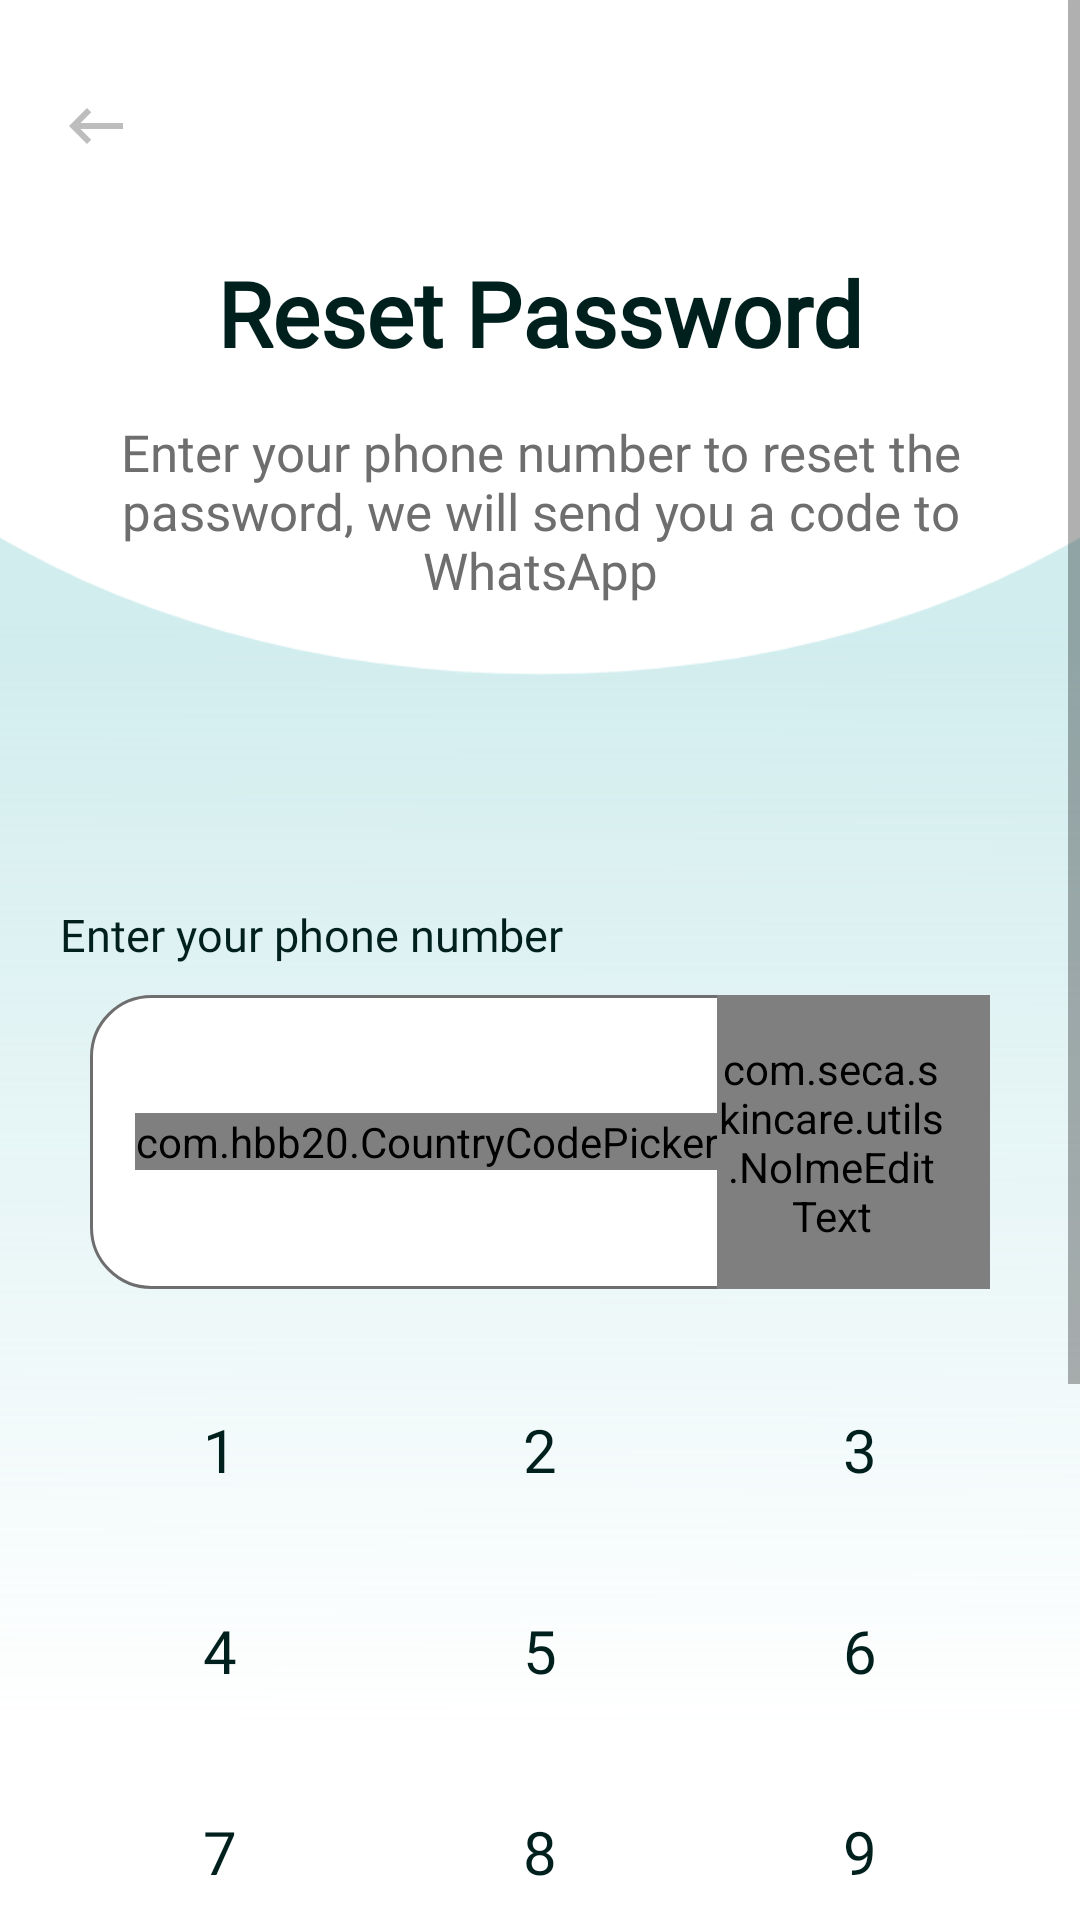

Write the Android layout XML for this screen, with the resource values it uses.
<!-- AndroidManifest.xml: application theme Theme.Skincare -->
<!-- res/layout/activity_reset.xml -->
<?xml version="1.0" encoding="utf-8"?>
<ScrollView xmlns:android="http://schemas.android.com/apk/res/android"
    android:layout_width="match_parent"
    android:layout_height="match_parent"
    xmlns:app="http://schemas.android.com/apk/res-auto"
    android:gravity="center_horizontal"
    android:orientation="vertical">
<androidx.appcompat.widget.LinearLayoutCompat xmlns:android="http://schemas.android.com/apk/res/android"
    android:layout_width="match_parent"
    android:layout_height="match_parent"
    xmlns:app="http://schemas.android.com/apk/res-auto"
    android:gravity="center_horizontal"
    android:paddingLeft="@dimen/_20dp"
    android:paddingRight="@dimen/_20dp"
    android:background="@drawable/ic_bg"
    android:orientation="vertical">
    <androidx.appcompat.widget.AppCompatImageView

        style="@style/title_text"
        android:layout_marginTop="@dimen/_30dp"
        android:id="@+id/back"
        android:layout_gravity="left"
        android:onClick="onClick"
        android:src="@drawable/back"

        />
    <androidx.appcompat.widget.AppCompatTextView

        style="@style/title_text"
        android:layout_marginTop="@dimen/_30dp"
        android:id="@+id/title"
        android:text="@string/reset_password"
       />


    <androidx.appcompat.widget.AppCompatTextView
        style="@style/small_text"
        android:layout_marginTop="@dimen/_15dp"
        android:id="@+id/subtitle"
        android:gravity="center_horizontal"
        android:text="@string/reset_password_inst"
       />


        <androidx.appcompat.widget.AppCompatTextView
            android:layout_width="wrap_content"
            android:layout_height="wrap_content"
            android:text="@string/enter_phone_no"
            android:tag="@string/enter_phone_no"
            android:fontFamily="@font/nunito_regular"
            android:textColor="@color/dark_cyan"
            android:maxLines="3"
            android:id="@+id/editText_title"

            android:layout_marginTop="@dimen/_100dp"
            android:singleLine="false"
            android:layout_gravity="left"

            android:textSize="@dimen/_15dp"/>

     <androidx.appcompat.widget.LinearLayoutCompat
        android:layout_width="match_parent"
        android:layout_height="wrap_content"
        android:background="@drawable/blue_button"
        android:layout_margin="@dimen/_10dp"

        android:orientation="horizontal">
        <com.hbb20.CountryCodePicker
            android:id="@+id/ccp"
            android:layout_width="wrap_content"
            android:layout_height="wrap_content"
            android:visibility="visible"
            android:layout_marginLeft="@dimen/_15dp"

            app:ccp_contentColor="@color/dark_cyan"
            app:ccp_defaultNameCode="ID"

            app:ccp_showArrow="false"
            android:layout_alignParentBottom="true"
            app:ccp_textSize="@dimen/_15dp"
            app:ccpDialog_textColor="@color/dark_gray"
            app:ccp_textGravity="RIGHT"
            android:layout_gravity="center_vertical"
            app:ccp_showNameCode="false"
            app:ccp_showFlag="false"
            />
    <com.seca.skincare.utils.NoImeEditText
        android:layout_width="match_parent"
        android:layout_height="wrap_content"
        android:id="@+id/etphone"
        android:hint="@string/enter_phone_no"
        android:paddingRight="@dimen/_15dp"
        android:paddingTop="@dimen/_15dp"

        android:paddingBottom="@dimen/_15dp"
        android:background="@android:color/transparent"

        android:textColor="@color/dark_cyan"
        android:inputType="text"
        android:textSize="@dimen/_15dp"/>
     </androidx.appcompat.widget.LinearLayoutCompat>
    <androidx.appcompat.widget.LinearLayoutCompat
        android:layout_width="match_parent"
        android:layout_height="wrap_content"
        android:orientation="horizontal"
        android:weightSum="90">
        <androidx.appcompat.widget.AppCompatTextView
            android:layout_width="0dp"
            android:layout_weight="30"
            android:gravity="center"
            android:layout_height="wrap_content"
            android:layout_marginTop="@dimen/_20dp"
            android:fontFamily="@font/nunito_regular"

            android:text="1"
            android:textSize="@dimen/_20dp"
            android:padding="@dimen/_10dp"
            android:textColor="@color/dark_cyan"
            android:id="@+id/_text1"
            android:onClick="setNumber"
            />
        <androidx.appcompat.widget.AppCompatTextView
            android:layout_width="0dp"
            android:layout_weight="30"
            android:gravity="center"
            android:layout_height="wrap_content"
            android:layout_marginTop="@dimen/_20dp"
            android:text="2"
            android:textSize="@dimen/_20dp"
            android:padding="@dimen/_10dp"
            android:textColor="@color/dark_cyan"
            android:onClick="setNumber"
            android:fontFamily="@font/nunito_regular"


            android:id="@+id/_text2"/>

        <androidx.appcompat.widget.AppCompatTextView
        android:layout_width="0dp"
        android:layout_weight="30"
        android:gravity="center"
        android:layout_height="wrap_content"
        android:layout_marginTop="@dimen/_20dp"
        android:text="3"
        android:textSize="@dimen/_20dp"
            android:padding="@dimen/_10dp"
            android:textColor="@color/dark_cyan"
            android:onClick="setNumber"
            android:fontFamily="@font/nunito_regular"


            android:id="@+id/_text3"/>
    </androidx.appcompat.widget.LinearLayoutCompat>
    <androidx.appcompat.widget.LinearLayoutCompat
        android:layout_width="match_parent"
        android:layout_height="wrap_content"
        android:orientation="horizontal"

        android:weightSum="90">
        <androidx.appcompat.widget.AppCompatTextView
            android:layout_width="0dp"
            android:layout_weight="30"
            android:gravity="center"
            android:layout_height="wrap_content"
            android:layout_marginTop="@dimen/_20dp"
            android:text="4"
            android:textSize="@dimen/_20dp"
            android:padding="@dimen/_10dp"
            android:textColor="@color/dark_cyan"
            android:onClick="setNumber"
            android:fontFamily="@font/nunito_regular"

            android:id="@+id/_text4"/>
        <androidx.appcompat.widget.AppCompatTextView
            android:layout_width="0dp"
            android:layout_weight="30"
            android:gravity="center"
            android:layout_height="wrap_content"
            android:layout_marginTop="@dimen/_20dp"
            android:text="5"
            android:textSize="@dimen/_20dp"
            android:padding="@dimen/_10dp"
            android:textColor="@color/dark_cyan"
            android:onClick="setNumber"
            android:fontFamily="@font/nunito_regular"

            android:id="@+id/_text5"/>

        <androidx.appcompat.widget.AppCompatTextView
            android:layout_width="0dp"
            android:layout_weight="30"
            android:gravity="center"
            android:layout_height="wrap_content"
            android:layout_marginTop="@dimen/_20dp"
            android:text="6"
            android:textSize="@dimen/_20dp"
            android:padding="@dimen/_10dp"
            android:textColor="@color/dark_cyan"
            android:onClick="setNumber"
            android:fontFamily="@font/nunito_regular"

            android:id="@+id/_text6"/>
    </androidx.appcompat.widget.LinearLayoutCompat>


    <androidx.appcompat.widget.LinearLayoutCompat
        android:layout_width="match_parent"
        android:layout_height="wrap_content"
        android:orientation="horizontal"
        android:weightSum="90">
        <androidx.appcompat.widget.AppCompatTextView
            android:layout_width="0dp"
            android:layout_weight="30"
            android:gravity="center"
            android:layout_height="wrap_content"
            android:layout_marginTop="@dimen/_20dp"
            android:text="7"
            android:textSize="@dimen/_20dp"
            android:padding="@dimen/_10dp"
            android:textColor="@color/dark_cyan"
            android:onClick="setNumber"
            android:fontFamily="@font/nunito_regular"

            android:id="@+id/_text7"/>
        <androidx.appcompat.widget.AppCompatTextView
            android:layout_width="0dp"
            android:layout_weight="30"
            android:gravity="center"
            android:layout_height="wrap_content"
            android:layout_marginTop="@dimen/_20dp"
            android:text="8"
            android:textSize="@dimen/_20dp"
            android:padding="@dimen/_10dp"
            android:textColor="@color/dark_cyan"
            android:onClick="setNumber"
            android:fontFamily="@font/nunito_regular"

            android:id="@+id/_text8"/>

        <androidx.appcompat.widget.AppCompatTextView
            android:layout_width="0dp"
            android:layout_weight="30"
            android:gravity="center"
            android:layout_height="wrap_content"
            android:layout_marginTop="@dimen/_20dp"
            android:text="9"
            android:textSize="@dimen/_20dp"
            android:onClick="setNumber"
            android:fontFamily="@font/nunito_regular"

            android:padding="@dimen/_10dp"
            android:textColor="@color/dark_cyan"
            android:id="@+id/_text9"/>
    </androidx.appcompat.widget.LinearLayoutCompat>
    <androidx.appcompat.widget.LinearLayoutCompat
        android:layout_width="match_parent"
        android:layout_height="wrap_content"
        android:orientation="horizontal"
        android:weightSum="90">
        <androidx.appcompat.widget.AppCompatTextView
            android:layout_width="0dp"
            android:layout_weight="30"
            android:gravity="center"
            android:layout_height="wrap_content"
            android:onClick="setNumber"

            android:layout_marginTop="@dimen/_20dp"
            android:textSize="@dimen/_20dp"/>
        <androidx.appcompat.widget.AppCompatTextView
            android:layout_width="0dp"
            android:layout_weight="30"
            android:gravity="center"
            android:layout_height="wrap_content"
            android:layout_marginTop="@dimen/_20dp"
            android:text="0"
            android:textSize="@dimen/_20dp"
            android:padding="@dimen/_10dp"
            android:onClick="setNumber"
            android:fontFamily="@font/nunito_regular"

            android:textColor="@color/dark_cyan"
            android:id="@+id/_text0"/>

        <androidx.appcompat.widget.AppCompatImageView
            android:layout_width="0dp"
            android:layout_weight="30"
            android:gravity="center"
            android:layout_height="wrap_content"
            android:layout_marginTop="@dimen/_20dp"
            android:text="8"
            android:src="@drawable/ic_cross"
            android:onClick="onClick"

            android:padding="@dimen/_10dp"
            android:textColor="@color/dark_cyan"
            android:id="@+id/_cross"/>
    </androidx.appcompat.widget.LinearLayoutCompat>

    <androidx.appcompat.widget.AppCompatButton
        android:layout_width="match_parent"
        android:layout_height="wrap_content"
        android:background="@drawable/button_bg"
        android:id="@+id/next"
        android:text="@string/next"
        android:textColor="@color/middle_gray"
        android:onClick="onClick"

        android:layout_margin="@dimen/_20dp"
        android:textAllCaps="false"
        />



</androidx.appcompat.widget.LinearLayoutCompat>
</ScrollView>
<!-- resources referenced by this layout -->
<resources>
  <color name="dark_cyan">#00201E</color>
  <color name="dark_gray">#6E6E6E</color>
  <color name="middle_gray">#BDBDBD</color>
  <dimen name="_100dp">100dp</dimen>
  <dimen name="_10dp">10dp</dimen>
  <dimen name="_15dp">15dp</dimen>
  <dimen name="_20dp">20dp</dimen>
  <dimen name="_30dp">30dp</dimen>
  <!-- drawable back (drawable) -->
  <vector android:height="24dp" android:tint="#BDBDBD"
      android:viewportHeight="24" android:viewportWidth="24"
      android:width="24dp" xmlns:android="http://schemas.android.com/apk/res/android">
      <path android:fillColor="@android:color/white" android:pathData="M21,11H6.83l3.58,-3.59L9,6l-6,6 6,6 1.41,-1.41L6.83,13H21z"/>
  </vector>
  <!-- drawable blue_button (drawable) -->
  <?xml version="1.0" encoding="utf-8"?>
  <shape xmlns:android="http://schemas.android.com/apk/res/android"
              android:shape="rectangle"
      >
  
      <corners android:radius="@dimen/_20dp"/>
              <stroke android:width="1dp"
                  android:color="@color/dark_gray"/>
  
              <solid android:color="@color/white"/>
  
  </shape>
  <!-- drawable button_bg (drawable) -->
  <?xml version="1.0" encoding="utf-8"?>
  <selector xmlns:android="http://schemas.android.com/apk/res/android">
      <item android:state_pressed="true" android:drawable="@drawable/selected_button" />
      <item android:state_focused="true" android:drawable="@drawable/selected_button" />
      <item android:drawable="@drawable/ic_rectangle_25" />
  </selector>
  <string name="enter_phone_no">Enter your phone number</string>
  <string name="next">Next</string>
  <string name="reset_password">Reset Password</string>
  <string name="reset_password_inst">Enter your phone number to reset the password, we will send you a code  to WhatsApp</string>
  <style name="small_text" parent="Widget.AppCompat.TextView">
          <item name="android:layout_width">wrap_content</item>
          <item name="android:layout_height">wrap_content</item>
          <item name="android:textSize">@dimen/_17dp</item>
          <item name="android:textColor">@color/dark_gray</item>
          <item name="android:fontFamily">@font/nunito_regular</item>
  
      </style>
  <style name="title_text" parent="Widget.AppCompat.TextView">
          <item name="android:layout_width">wrap_content</item>
          <item name="android:layout_height">wrap_content</item>
          <item name="android:textSize">@dimen/_30dp</item>
          <item name="android:textColor">@color/dark_cyan</item>
          <item name="android:fontFamily">@font/playfairdisplay_regular</item>
          <item name="android:textStyle">bold</item>
      </style>
  <color name="white">#FFFFFF</color>
  <!-- drawable selected_button (drawable) -->
  <vector xmlns:android="http://schemas.android.com/apk/res/android"
      android:width="343dp"
      android:height="50dp"
      android:viewportWidth="343"
      android:viewportHeight="50">
    <path
        android:pathData="M25,0L318,0A25,25 0,0 1,343 25L343,25A25,25 0,0 1,318 50L25,50A25,25 0,0 1,0 25L0,25A25,25 0,0 1,25 0z"
        android:fillColor="#B4EBE9"/>
  </vector>
  <!-- drawable ic_rectangle_25 (drawable) -->
  <vector xmlns:android="http://schemas.android.com/apk/res/android"
      android:width="343dp"
      android:height="50dp"
      android:viewportWidth="343"
      android:viewportHeight="50">
    <path
        android:pathData="M25,0L318,0A25,25 0,0 1,343 25L343,25A25,25 0,0 1,318 50L25,50A25,25 0,0 1,0 25L0,25A25,25 0,0 1,25 0z"
        android:fillColor="#D1ECEE"/>
  </vector>
  <dimen name="_17dp">17dp</dimen>
  <color name="purple_500">#FF6200EE</color>
  <color name="purple_700">#FF3700B3</color>
  <color name="teal_200">#FF03DAC5</color>
  <color name="teal_700">#FF018786</color>
  <color name="black">#FF000000</color>
</resources>
